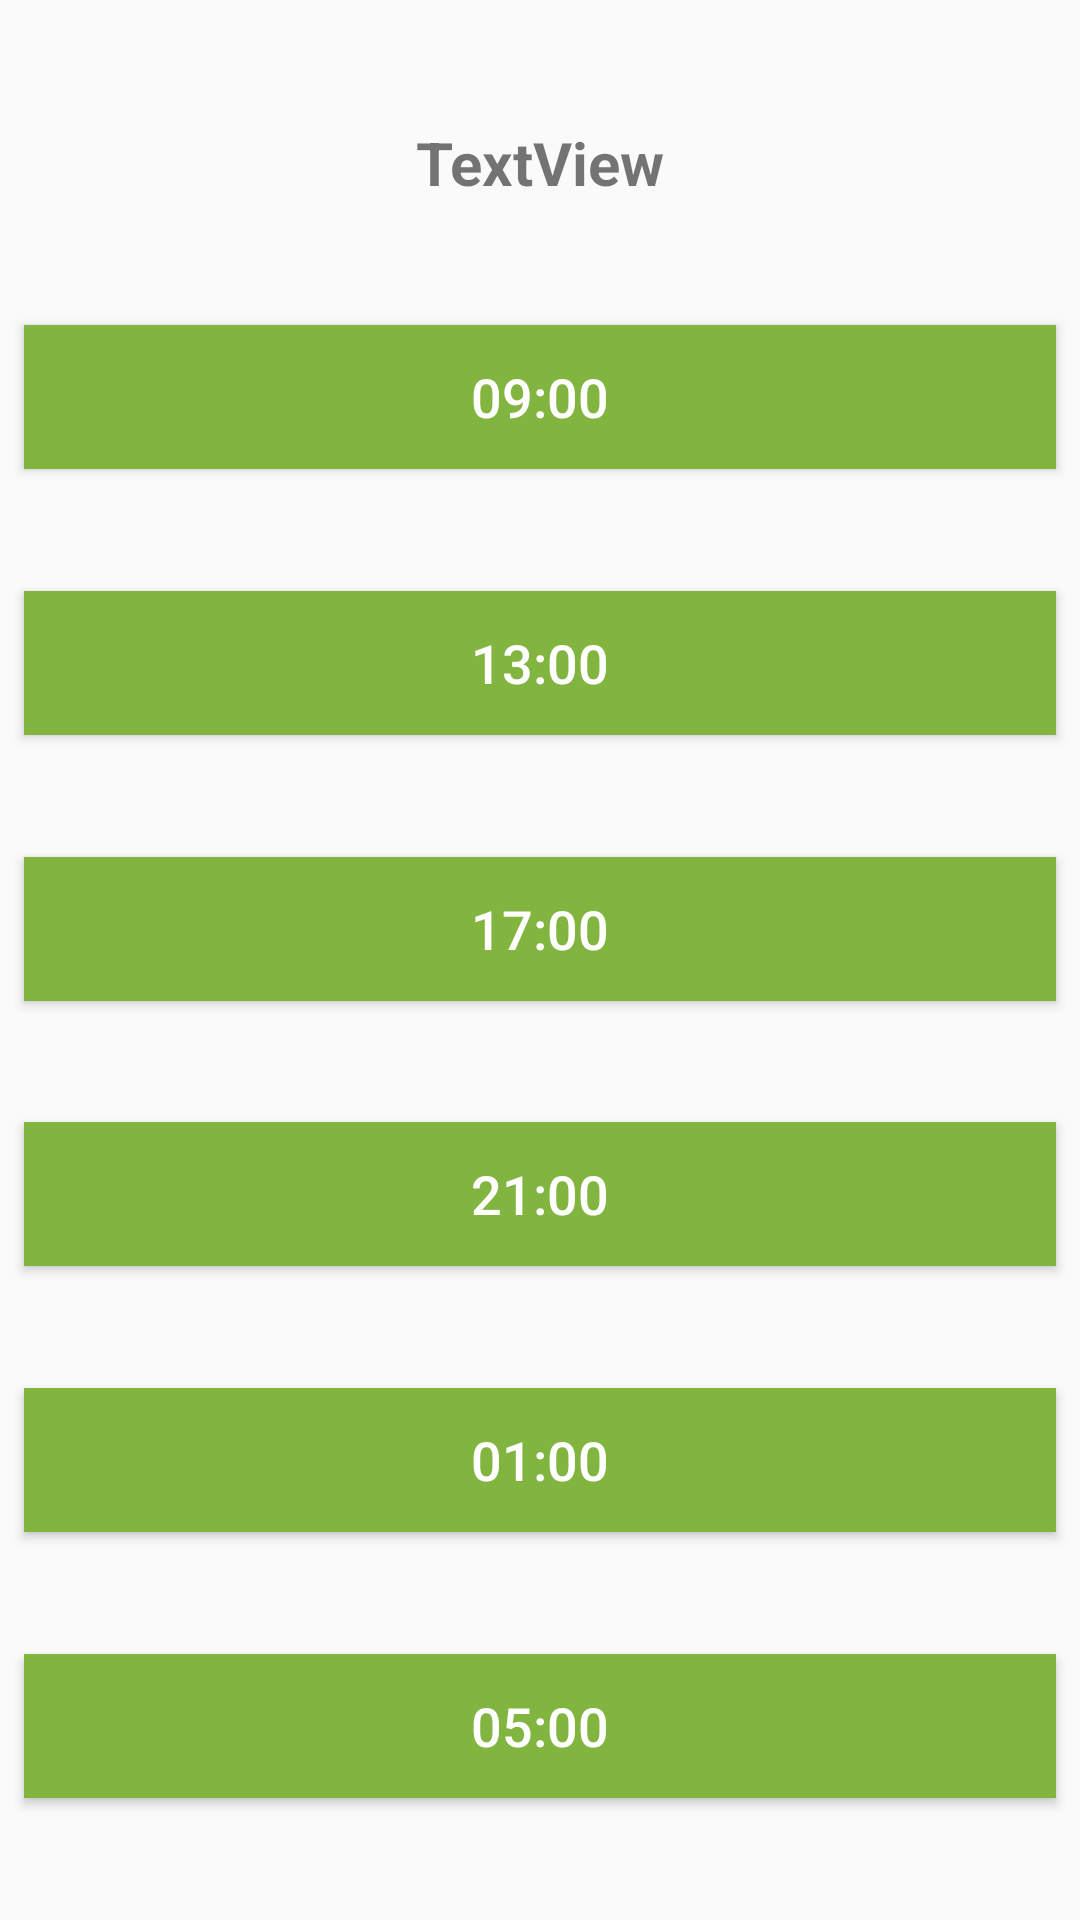

Android layout source for this screen:
<!-- AndroidManifest.xml: application theme AppTheme -->
<!-- res/layout/activity_main.xml -->
<?xml version="1.0" encoding="utf-8"?>
<android.support.constraint.ConstraintLayout
    xmlns:android="http://schemas.android.com/apk/res/android"
    xmlns:app="http://schemas.android.com/apk/res-auto"
    xmlns:tools="http://schemas.android.com/tools"
    android:layout_width="match_parent"
    android:layout_height="match_parent"
    tools:context="tk.cavinc.checklist.ui.activitys.MainActivity">

    <Button
        android:id="@+id/bt0900"
        style="@style/AppButton"
        android:layout_width="0dp"
        android:layout_height="wrap_content"
        android:layout_marginEnd="8dp"
        android:layout_marginLeft="8dp"
        android:layout_marginRight="8dp"
        android:layout_marginStart="8dp"
        android:layout_marginTop="0dp"
        android:tag="1"
        android:text="09:00"
        android:textSize="18sp"
        app:layout_constraintBottom_toTopOf="@+id/bt1300"
        app:layout_constraintHorizontal_bias="0.0"
        app:layout_constraintLeft_toLeftOf="parent"
        app:layout_constraintRight_toRightOf="parent"
        app:layout_constraintTop_toBottomOf="@+id/date_tv"
        app:layout_constraintVertical_weight="1"/>

    <Button
        android:id="@+id/bt1300"
        android:layout_width="0dp"
        android:textSize="18sp"
        android:layout_height="wrap_content"
        android:layout_marginLeft="8dp"
        android:layout_marginRight="8dp"
        android:text="13:00"
        android:tag="2"
        style="@style/AppButton"
        app:layout_constraintBottom_toTopOf="@+id/bt1700"
        app:layout_constraintLeft_toLeftOf="parent"
        app:layout_constraintRight_toRightOf="parent"
        app:layout_constraintTop_toBottomOf="@+id/bt0900"
        android:layout_marginStart="8dp"
        android:layout_marginEnd="8dp"/>

    <Button
        android:id="@+id/bt1700"
        android:layout_width="0dp"
        android:layout_height="wrap_content"
        android:layout_marginLeft="8dp"
        android:layout_marginRight="8dp"
        android:textSize="18sp"
        android:text="17:00"
        android:tag="3"
        style="@style/AppButton"
        app:layout_constraintBottom_toTopOf="@+id/bt2100"
        app:layout_constraintHorizontal_bias="0.517"
        app:layout_constraintLeft_toLeftOf="parent"
        app:layout_constraintRight_toRightOf="parent"
        app:layout_constraintTop_toBottomOf="@+id/bt1300"
        android:layout_marginStart="8dp"
        android:layout_marginEnd="8dp"/>

    <Button
        android:id="@+id/bt2100"
        android:layout_width="0dp"
        android:layout_height="wrap_content"
        android:layout_marginLeft="8dp"
        android:layout_marginRight="8dp"
        android:text="21:00"
        android:textSize="18sp"
        android:tag="4"
        style="@style/AppButton"
        app:layout_constraintBottom_toTopOf="@+id/bt0100"
        app:layout_constraintLeft_toLeftOf="parent"
        app:layout_constraintRight_toRightOf="parent"
        app:layout_constraintTop_toBottomOf="@+id/bt1700"
        android:layout_marginStart="8dp"
        android:layout_marginEnd="8dp"/>

    <Button
        android:id="@+id/bt0100"
        android:layout_width="0dp"
        android:layout_height="wrap_content"
        android:layout_marginLeft="8dp"
        android:layout_marginRight="8dp"
        android:text="01:00"
        android:tag="5"
        android:textSize="18sp"
        style="@style/AppButton"
        app:layout_constraintBottom_toTopOf="@+id/bt0500"
        app:layout_constraintLeft_toLeftOf="parent"
        app:layout_constraintRight_toRightOf="parent"
        app:layout_constraintTop_toBottomOf="@+id/bt2100"
        android:layout_marginStart="8dp"
        android:layout_marginEnd="8dp"/>

    <Button
        android:id="@+id/bt0500"
        android:layout_width="0dp"
        android:layout_height="wrap_content"
        android:layout_marginLeft="8dp"
        android:layout_marginRight="8dp"
        android:text="05:00"
        android:tag="6"
        android:textSize="18sp"
        style="@style/AppButton"
        app:layout_constraintBottom_toBottomOf="parent"
        app:layout_constraintLeft_toLeftOf="parent"
        app:layout_constraintRight_toRightOf="parent"
        app:layout_constraintTop_toBottomOf="@+id/bt0100"
        android:layout_marginStart="8dp"
        android:layout_marginEnd="8dp"/>

    <TextView
        android:id="@+id/date_tv"
        android:layout_width="0dp"
        android:layout_height="wrap_content"
        android:layout_marginLeft="8dp"
        android:layout_marginRight="8dp"
        android:layout_marginTop="0dp"
        android:text="TextView"
        android:gravity="center"
        android:textStyle="bold"
        android:textSize="20sp"
        app:layout_constraintBottom_toTopOf="@+id/bt0900"
        app:layout_constraintLeft_toLeftOf="parent"
        app:layout_constraintRight_toRightOf="parent"
        app:layout_constraintTop_toTopOf="parent"/>

</android.support.constraint.ConstraintLayout>
<!-- resources referenced by this layout -->
<resources>
  <style name="AppButton">
          <item name="android:textColor">@android:color/white</item>
          <item name="android:background">@drawable/button_bg</item>
          <item name="android:paddingLeft">8dp</item>
          <item name="android:paddingRight">8dp</item>
      </style>
  <style name="AppTheme" parent="Theme.AppCompat.Light.DarkActionBar">
          
          <item name="colorPrimary">@color/colorPrimary</item>
          <item name="colorPrimaryDark">@color/colorPrimaryDark</item>
          <item name="colorAccent">@color/colorAccent</item>
      </style>
  <!-- drawable button_bg (drawable) -->
  <?xml version="1.0" encoding="utf-8"?>
  <selector xmlns:android="http://schemas.android.com/apk/res/android">
      <item android:drawable="@color/app_green_dark" android:state_pressed="true"/>
      <item android:drawable="@color/app_green" android:state_focused="true"/>
      <item android:drawable="@color/app_green_ligth" android:state_enabled="false"/>
      <item android:drawable="@color/app_green" />
  </selector>
  <color name="colorPrimary">#81B540</color>
  <color name="colorPrimaryDark">#599b08</color>
  <color name="colorAccent">#FF4081</color>
  <color name="app_green_dark">#5b9f06</color>
  <color name="app_green">#81B540</color>
  <color name="app_green_ligth">#9dcc62</color>
</resources>
